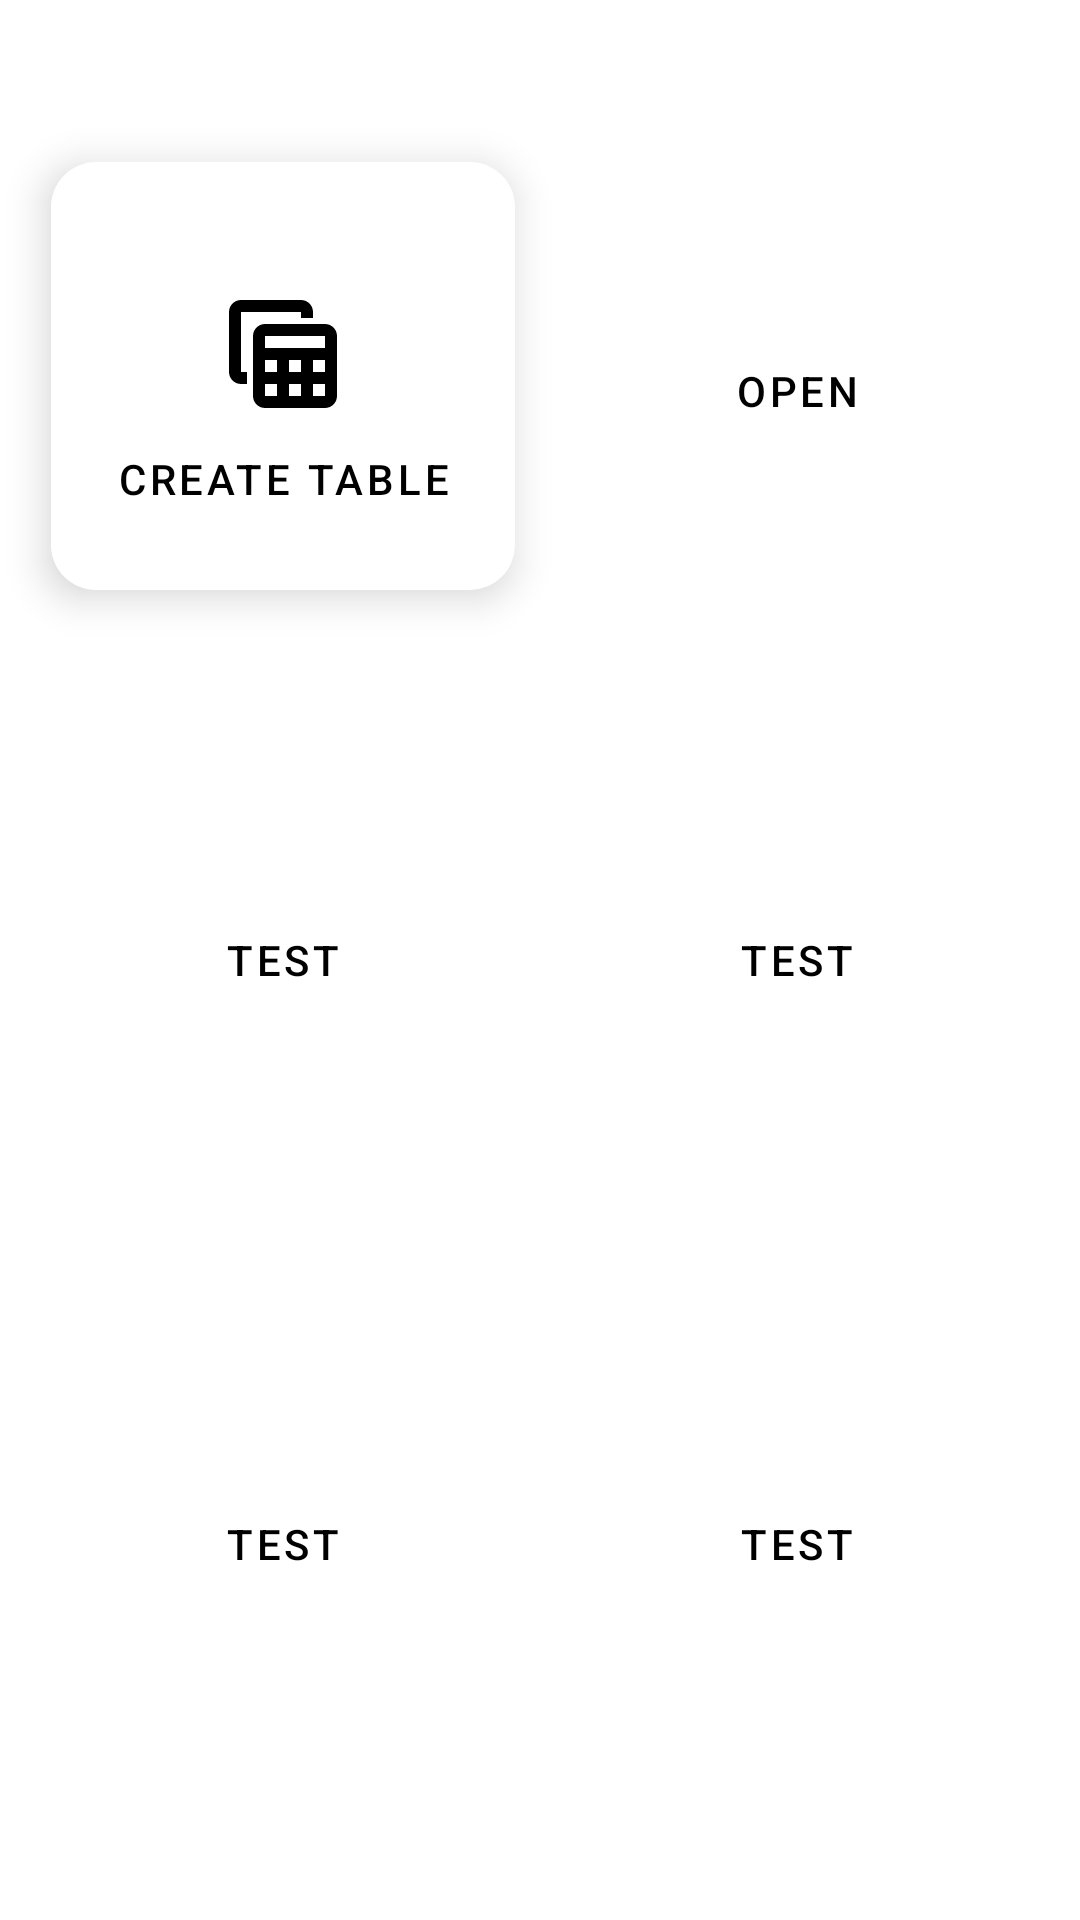

Produce the Android XML layout that renders to this screen, including the resource entries it uses.
<!-- AndroidManifest.xml: application theme Theme.Database -->
<!-- res/layout/fragment_title.xml -->
<?xml version="1.0" encoding="utf-8"?>
<layout xmlns:android="http://schemas.android.com/apk/res/android"
    xmlns:app="http://schemas.android.com/apk/res-auto"
    xmlns:tools="http://schemas.android.com/tools"
    tools:context=".TitleFragment">

        <androidx.constraintlayout.widget.ConstraintLayout
            android:layout_width="match_parent"
            android:layout_height="match_parent">

                <com.google.android.material.button.MaterialButton
                    android:id="@+id/createDBButton"
                    style="@style/titleButton"
                    android:layout_width="0dp"
                    android:layout_height="0dp"
                    android:layout_marginStart="16dp"
                    android:layout_marginTop="48dp"
                    android:layout_marginEnd="8dp"
                    android:drawableTop="@drawable/ic_baseline_table"
                    android:drawableTint="@color/black"
                    android:paddingTop="40dp"
                    android:paddingBottom="30dp"
                    android:text="@string/create_db"
                    app:layout_constraintBottom_toTopOf="@+id/button3"
                    app:layout_constraintDimensionRatio="1:1"
                    app:layout_constraintEnd_toStartOf="@+id/openTableButton"
                    app:layout_constraintStart_toStartOf="parent"
                    app:layout_constraintTop_toTopOf="parent" />

                <Button
                    android:id="@+id/openTableButton"
                    style="@style/titleButton"
                    android:layout_width="0dp"
                    android:layout_height="0dp"
                    android:layout_marginStart="8dp"
                    android:layout_marginTop="48dp"
                    android:layout_marginEnd="16dp"
                    android:drawableTop="@drawable/ic_folder"
                    android:drawableTint="@color/black"
                    android:paddingTop="40dp"
                    android:paddingBottom="30dp"
                    android:text="@string/open_db"
                    app:layout_constraintBottom_toTopOf="@+id/button4"
                    app:layout_constraintDimensionRatio="1:1"
                    app:layout_constraintEnd_toEndOf="parent"
                    app:layout_constraintStart_toEndOf="@+id/createDBButton"
                    app:layout_constraintTop_toTopOf="parent" />

                <Button
                    android:id="@+id/secretButton"
                    style="@style/titleButton"
                    android:layout_width="0dp"
                    android:layout_height="0dp"
                    android:layout_marginStart="16dp"
                    android:layout_marginEnd="8dp"
                    android:layout_marginBottom="48dp"
                    android:text="@string/test"
                    android:textColor="@color/black"
                    app:layout_constraintBottom_toBottomOf="parent"
                    app:layout_constraintDimensionRatio="1:1"
                    app:layout_constraintEnd_toStartOf="@+id/button"
                    app:layout_constraintStart_toStartOf="parent"
                    app:layout_constraintTop_toBottomOf="@+id/button3" />

                <Button
                    android:id="@+id/button3"
                    style="@style/titleButton"
                    android:layout_width="0dp"
                    android:layout_height="0dp"
                    android:layout_marginStart="16dp"
                    android:layout_marginTop="40dp"
                    android:layout_marginEnd="8dp"
                    android:layout_marginBottom="40dp"
                    android:text="@string/test"
                    android:textColor="@color/black"
                    app:layout_constraintBottom_toTopOf="@+id/secretButton"
                    app:layout_constraintDimensionRatio="1:1"
                    app:layout_constraintEnd_toStartOf="@+id/button4"
                    app:layout_constraintStart_toStartOf="parent"
                    app:layout_constraintTop_toBottomOf="@+id/createDBButton" />

                <Button
                    android:id="@+id/button4"
                    style="@style/titleButton"
                    android:layout_width="0dp"
                    android:layout_height="0dp"
                    android:layout_marginStart="8dp"
                    android:layout_marginTop="40dp"
                    android:layout_marginEnd="16dp"
                    android:layout_marginBottom="40dp"
                    android:text="@string/test"
                    app:layout_constraintBottom_toTopOf="@+id/button"
                    app:layout_constraintDimensionRatio="1:1"
                    app:layout_constraintEnd_toEndOf="parent"
                    app:layout_constraintStart_toEndOf="@+id/button3"
                    app:layout_constraintTop_toBottomOf="@+id/openTableButton" />

                <Button
                    android:id="@+id/button"
                    style="@style/titleButton"
                    android:layout_width="0dp"
                    android:layout_height="0dp"
                    android:layout_marginStart="8dp"
                    android:layout_marginEnd="16dp"
                    android:layout_marginBottom="48dp"
                    android:text="@string/test"
                    app:layout_constraintBottom_toBottomOf="parent"
                    app:layout_constraintDimensionRatio="1:1"
                    app:layout_constraintEnd_toEndOf="parent"
                    app:layout_constraintStart_toEndOf="@+id/secretButton"
                    app:layout_constraintTop_toBottomOf="@+id/button4" />


        </androidx.constraintlayout.widget.ConstraintLayout>

</layout>
<!-- resources referenced by this layout -->
<resources>
  <color name="black">#FF000000</color>
  <!-- drawable ic_baseline_table (drawable) -->
  <vector android:height="48dp" android:tint="#FFFFFF"
      android:viewportHeight="24" android:viewportWidth="24"
      android:width="48dp" xmlns:android="http://schemas.android.com/apk/res/android">
      <path android:fillColor="@android:color/white" android:pathData="M19,7H9C7.9,7 7,7.9 7,9v10c0,1.1 0.9,2 2,2h10c1.1,0 2,-0.9 2,-2V9C21,7.9 20.1,7 19,7zM19,9v2H9V9H19zM13,15v-2h2v2H13zM15,17v2h-2v-2H15zM11,15H9v-2h2V15zM17,13h2v2h-2V13zM9,17h2v2H9V17zM17,19v-2h2v2H17zM6,17H5c-1.1,0 -2,-0.9 -2,-2V5c0,-1.1 0.9,-2 2,-2h10c1.1,0 2,0.9 2,2v1h-2V5H5v10h1V17z"/>
  </vector>
  <string name="create_db">Create table</string>
  <string name="open_db">Open</string>
  <string name="test">Test</string>
  <style name="titleButton" parent="@style/Widget.MaterialComponents.Button">
          <item name="android:textColor">@color/black</item>
          <item name="backgroundTint">@color/white</item>
          <item name="cornerRadius">15dp</item>
          <item name="android:translationZ">6dp</item>
      </style>
  <style name="Theme.Database" parent="Theme.MaterialComponents.DayNight.DarkActionBar">
          
          <item name="colorPrimary">@color/purple_500</item>
          <item name="colorPrimaryVariant">@color/purple_700</item>
          <item name="colorOnPrimary">@color/white</item>
          
          <item name="colorSecondary">@color/teal_200</item>
          <item name="colorSecondaryVariant">@color/teal_700</item>
          <item name="colorOnSecondary">@color/black</item>
          
          <item name="android:statusBarColor" tools:targetApi="l">?attr/colorPrimaryVariant</item>
          
      </style>
  <color name="white">#FFFFFFFF</color>
  <color name="purple_500">#FF6200EE</color>
  <color name="purple_700">#FF3700B3</color>
  <color name="teal_200">#FF03DAC5</color>
  <color name="teal_700">#FF018786</color>
</resources>
